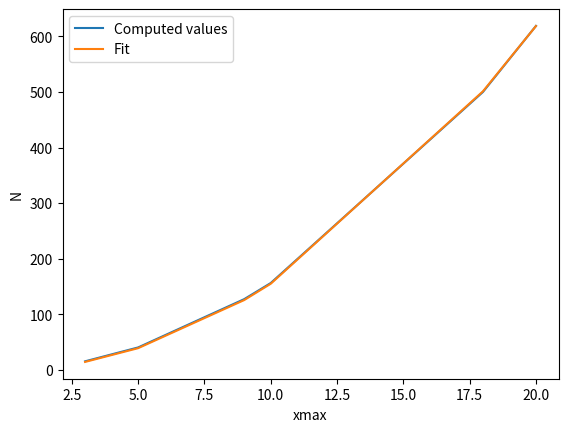

The matplotlib source for this figure:
import numpy as np
import matplotlib.pyplot as plt
from scipy.optimize import curve_fit

def fitting_func(x,cc):
        return(2*x**2/cc)
xmax = np.array([3,5,9,10,18,20])
N = np.array([15,40,127,156,500,619])
d = 2*xmax/N
const = 2*xmax**2/N
popt, pcov = curve_fit(fitting_func, xmax,N)

plt.plot(xmax,N,label='Computed values')
plt.plot(xmax,(2/popt[0])*xmax**2,label='Fit')
plt.xlabel('xmax')
plt.ylabel('N')
plt.legend(loc=2)
plt.savefig('Trial_fitting')

print(const)
print(d)
print('c = ',popt[0], 'error: ',pcov[0])